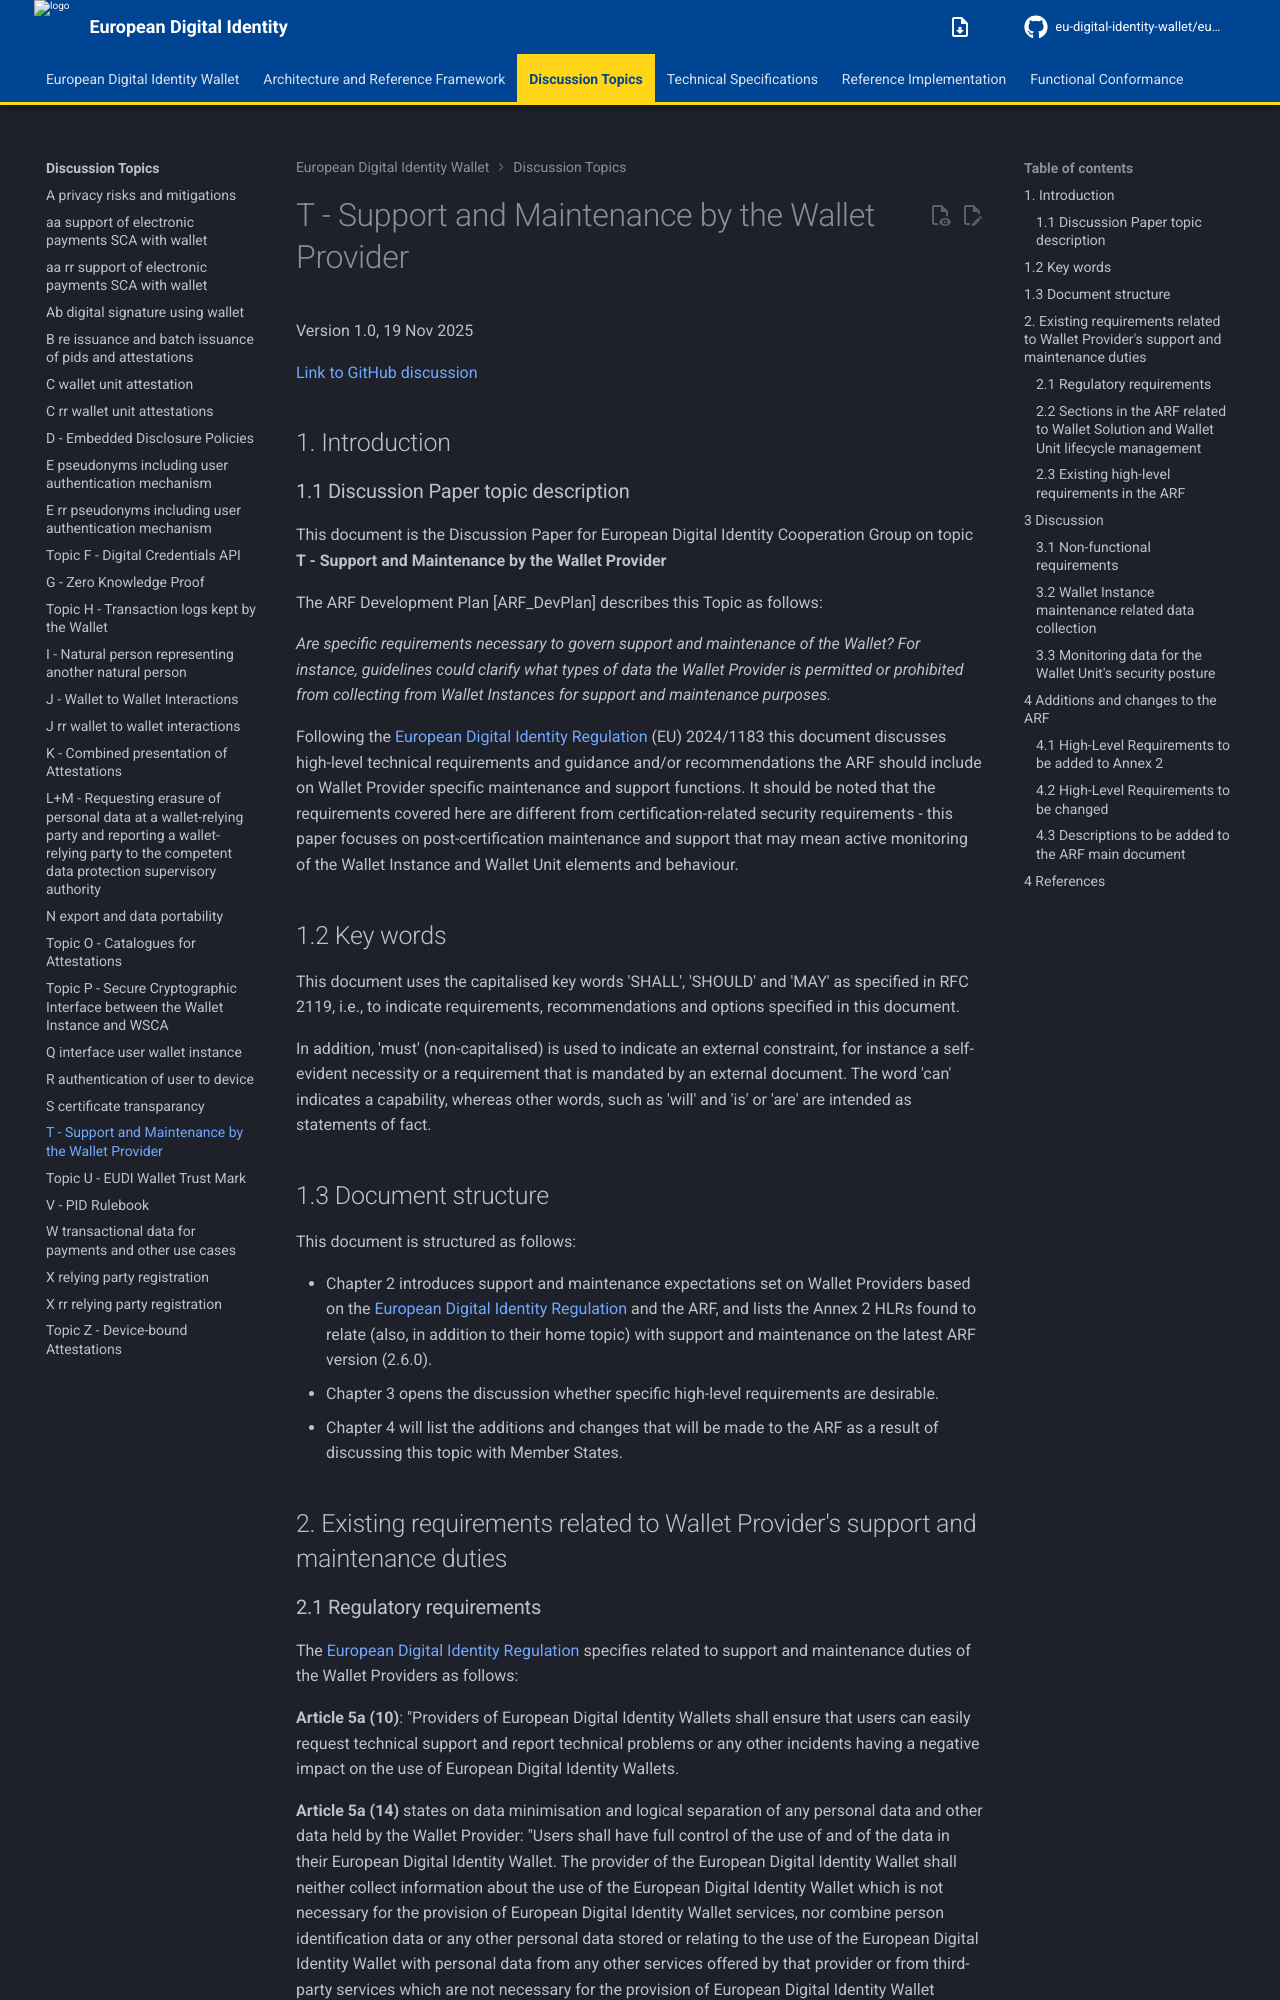

repository: eu-digital-identity-wallet/eudi-doc-architecture-and-reference-framework · page: 3.0.0/discussion-topics/t-support-and-maintenance-by-the-wallet-provider/index.html · generator: mkdocs

# T - Support and Maintenance by the Wallet Provider

Version 1.0, 19 Nov 2025

[Link to GitHub discussion](https://github.com/eu-digital-identity-wallet/eudi-doc-architecture-and-reference-framework/discussions/583)

## 1. Introduction

### 1.1 Discussion Paper topic description

This document is the Discussion Paper for European Digital Identity Cooperation Group
on topic **T - Support and Maintenance by the Wallet Provider**

The ARF Development Plan [ARF_DevPlan] describes this Topic as follows:

*Are specific requirements necessary to govern support and maintenance of the Wallet? For instance, guidelines could clarify what types of data the Wallet Provider is permitted or prohibited from collecting from Wallet Instances for support and maintenance purposes.*

Following the [European Digital Identity Regulation] (EU) 2024/1183 this document discusses high-level technical requirements and guidance and/or recommendations the ARF should include on Wallet Provider specific maintenance and support functions. It should be noted that the requirements covered here are different from certification-related security requirements - this paper focuses on post-certification maintenance and support that may mean active monitoring of the Wallet Instance and Wallet Unit elements and behaviour.

## 1.2 Key words

This document uses the capitalised key words 'SHALL', 'SHOULD' and 'MAY' as
specified in RFC 2119, i.e., to indicate requirements, recommendations and
options specified in this document.

In addition, 'must' (non-capitalised) is used to indicate an external
constraint, for instance a self-evident necessity or a requirement that is
mandated by an external document. The word 'can' indicates a capability, whereas
other words, such as 'will' and 'is' or 'are' are intended as statements of
fact.

## 1.3 Document structure

This document is structured as follows:

- Chapter 2 introduces support and maintenance expectations set on Wallet Providers based on the [European Digital Identity Regulation] and the ARF, and lists the Annex 2 HLRs found to relate (also, in addition to their home topic) with support and maintenance on the latest ARF version (2.6.0).
- Chapter 3 opens the discussion whether specific high-level requirements are desirable.
- Chapter 4 will list the additions and changes that will be made to the ARF as a result of discussing this topic with Member States.

## 2. Existing requirements related to Wallet Provider's support and maintenance duties

### 2.1 Regulatory requirements

The [European Digital Identity Regulation] specifies related to support and maintenance duties of the Wallet Providers as follows:

**Article 5a (10)**: "Providers of European Digital Identity Wallets shall ensure that users can easily request technical support and report technical problems or any other incidents having a negative impact on the use of European Digital Identity Wallets.

**Article 5a (14)** states on data minimisation and logical separation of any personal data and other data held by the Wallet Provider: "Users shall have full control of the use of and of the data in their European Digital Identity Wallet. The provider of the European Digital Identity Wallet shall neither collect information about the use of the European Digital Identity Wallet which is not necessary for the provision of European Digital Identity Wallet services, nor combine person identification data or any other personal data stored or relating to the use of the European Digital Identity Wallet with personal data from any other services offered by that provider or from third-party services which are not necessary for the provision of European Digital Identity Wallet services, unless the user has expressly requested otherwise. Personal data relating to the provision of the European Digital Identity Wallet shall be kept logically separate from any other data held by the provider of the European Digital Identity Wallet.

..."
